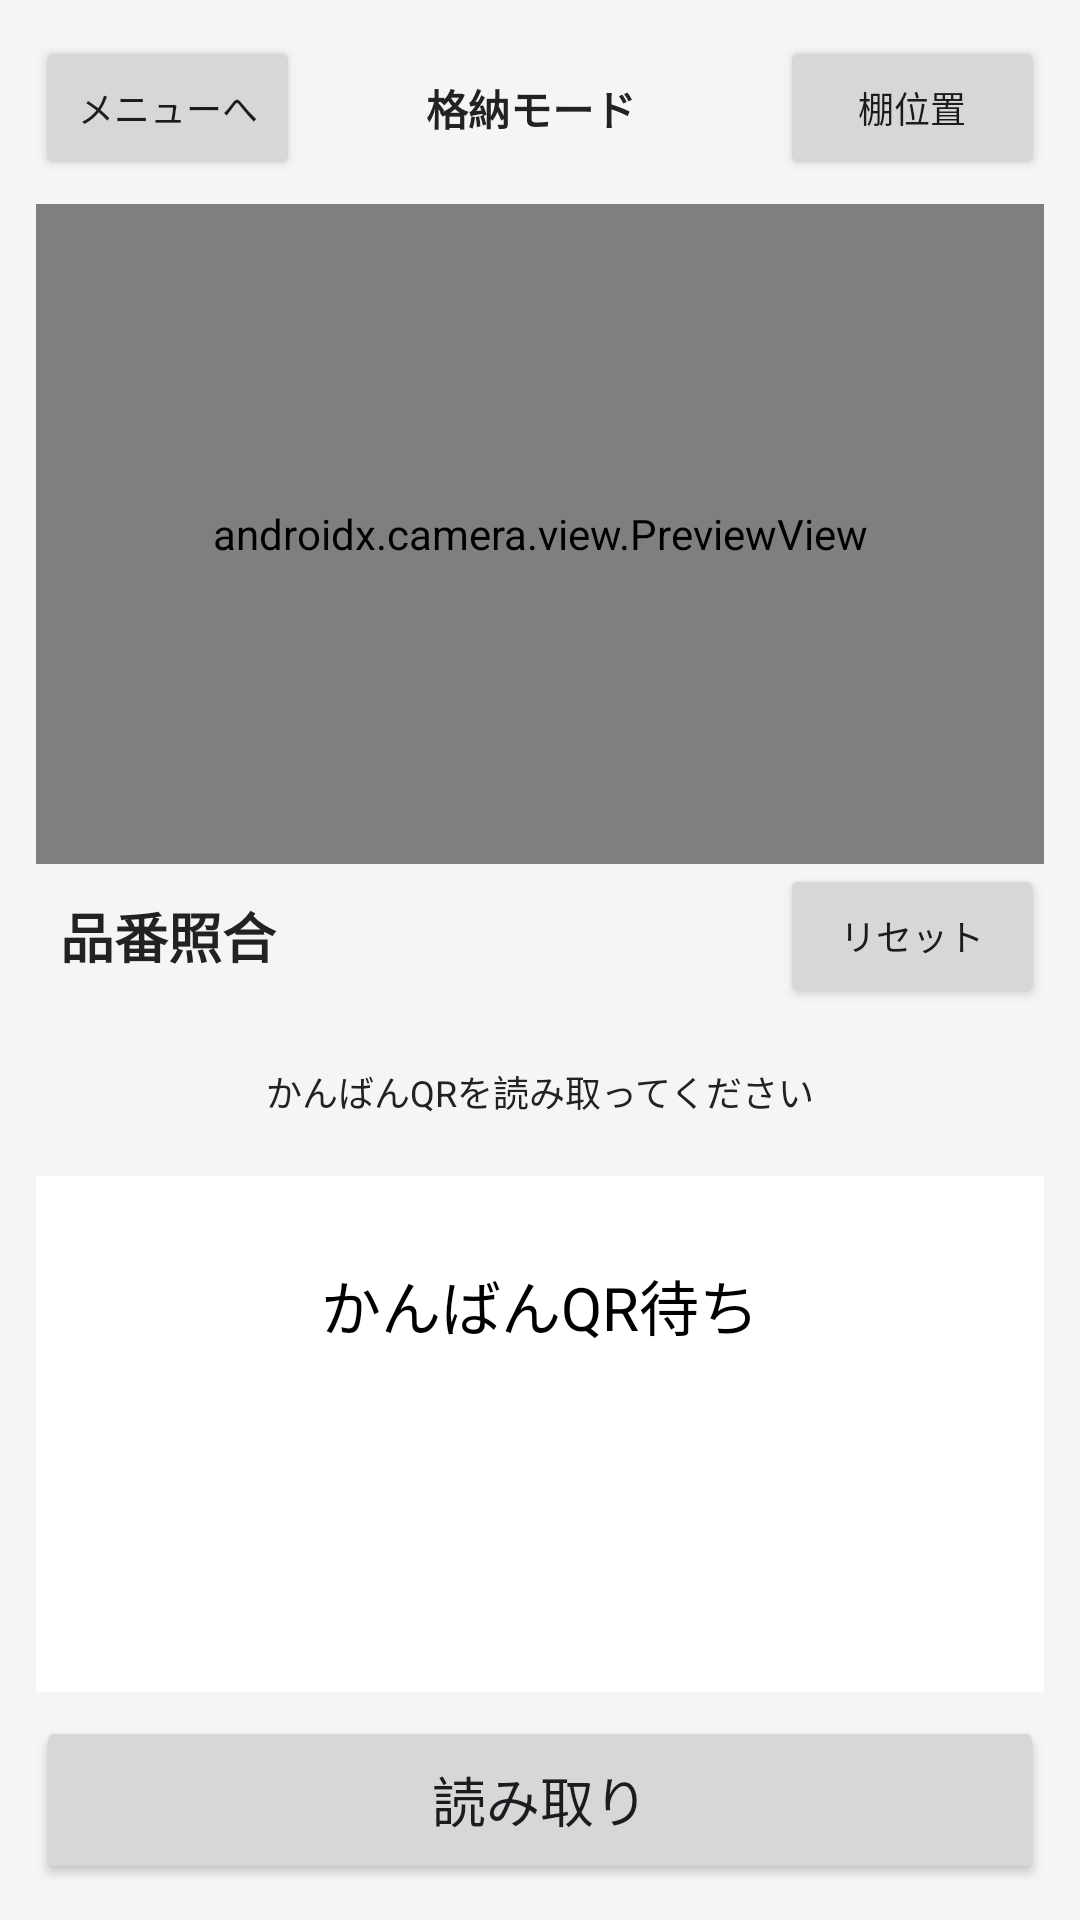

The Android layout XML behind this screen, and the referenced resources:
<!-- AndroidManifest.xml: application theme Theme.Material3.DayNight.NoActionBar -->
<!-- res/layout/activity_store.xml -->
<?xml version="1.0" encoding="utf-8"?>
<LinearLayout
    xmlns:android="http://schemas.android.com/apk/res/android"
    xmlns:app="http://schemas.android.com/apk/res-auto"
    android:layout_width="match_parent"
    android:layout_height="match_parent"
    android:orientation="vertical"
    android:padding="12dp"
    android:background="#F5F5F5">

    
    <LinearLayout
        android:layout_width="match_parent"
        android:layout_height="wrap_content"
        android:orientation="horizontal"
        android:gravity="center_vertical"
        android:paddingBottom="8dp">

        <Button
            android:id="@+id/backButton"
            android:layout_width="wrap_content"
            android:layout_height="wrap_content"
            android:text="メニューへ"
            android:textSize="12sp" />

        <TextView
            android:id="@+id/modeText"
            android:layout_width="0dp"
            android:layout_height="wrap_content"
            android:layout_weight="1"
            android:gravity="center"
            android:text="格納モード"
            android:textColor="#222222"
            android:textSize="14sp"
            android:textStyle="bold" />

        <Button
            android:id="@+id/shelfMapButton"
            android:layout_width="wrap_content"
            android:layout_height="wrap_content"
            android:layout_marginStart="6dp"
            android:text="棚位置"
            android:textSize="12sp" />

    </LinearLayout>

    
    <androidx.camera.view.PreviewView
        android:id="@+id/previewView"
        android:layout_width="match_parent"
        android:layout_height="220dp"
        android:background="#222222"
        app:scaleType="fitCenter" />

    
    <LinearLayout
        android:layout_width="match_parent"
        android:layout_height="wrap_content"
        android:orientation="horizontal"
        android:gravity="center_vertical">

        <TextView
            android:layout_width="0dp"
            android:layout_height="wrap_content"
            android:layout_weight="1"
            android:text="品番照合"
            android:textColor="#222222"
            android:textSize="18sp"
            android:textStyle="bold"
            android:padding="8dp" />

        <Button
            android:id="@+id/resetParentButton"
            android:layout_width="wrap_content"
            android:layout_height="wrap_content"
            android:text="リセット"
            android:textSize="12sp" />

    </LinearLayout>

    
    <TextView
        android:id="@+id/statusText"
        android:layout_width="match_parent"
        android:layout_height="wrap_content"
        android:minHeight="56dp"
        android:gravity="center"
        android:padding="4dp"
        android:text="かんばんQRを読み取ってください"
        android:textColor="#222222"
        android:textSize="12sp" />

    
    
    <LinearLayout
        android:id="@+id/splitView"
        android:layout_width="match_parent"
        android:layout_height="0dp"
        android:layout_weight="1"
        android:orientation="vertical"
        android:visibility="visible"
        android:weightSum="2">

        
        <FrameLayout
            android:id="@+id/topPanel"
            android:layout_width="match_parent"
            android:layout_height="0dp"
            android:layout_weight="1"
            android:background="#FFFFFF">

            <TextView
                android:id="@+id/topCodeText"
                android:layout_width="match_parent"
                android:layout_height="match_parent"
                android:gravity="center"
                android:padding="8dp"
                android:text="かんばんQR待ち"
                android:textColor="#000000"
                android:textSize="20sp"
                android:background="@android:color/transparent" />

        </FrameLayout>

        
        <FrameLayout
            android:layout_width="match_parent"
            android:layout_height="0dp"
            android:layout_weight="1"
            android:background="#FFFFFF">

            <TextView
                android:id="@+id/bottomStatusText"
                android:layout_width="match_parent"
                android:layout_height="match_parent"
                android:gravity="center"
                android:padding="8dp"
                android:text=""
                android:textColor="#000000"
                android:textSize="24sp" />

        </FrameLayout>

    </LinearLayout>

    
    <Button
        android:id="@+id/readButton"
        android:layout_width="match_parent"
        android:layout_height="wrap_content"
        android:layout_marginTop="8dp"
        android:minHeight="56dp"
        android:text="読み取り"
        android:textSize="18sp" />

</LinearLayout>
<!-- resources referenced by this layout -->
<resources>

</resources>
